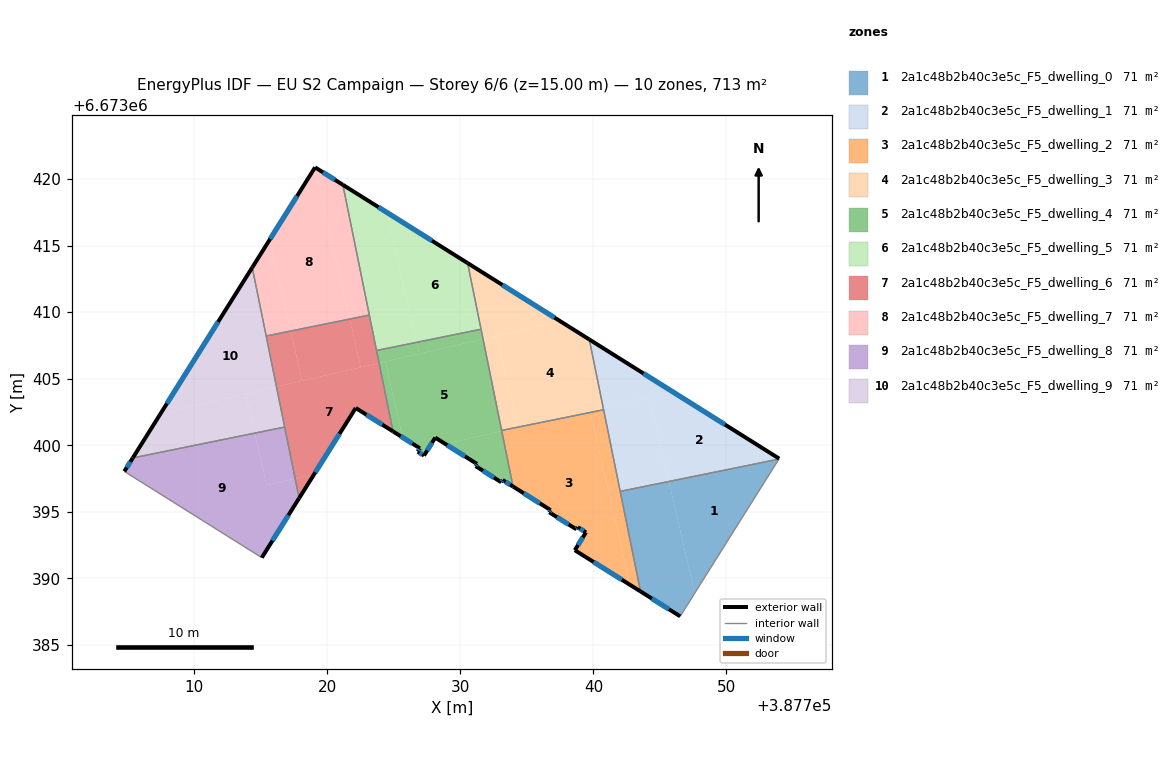
=== STOREY PLAN SPEC (per zone: floor XY polygon, exterior-wall plan segments, windows/doors) ===
zone 1: 2a1c48b2b40c3e5c_F5_dwelling_0  (71.3 m²)
  floor: (387753.94, 6673398.95) (387747.61, 6673388.87) (387745.68, 6673397.27)
  floor: (387745.68, 6673397.27) (387747.61, 6673388.87) (387746.53, 6673387.14) (387743.54, 6673389.01) (387742.01, 6673396.53)
  exterior wall: (387743.54, 6673389.01) – (387746.53, 6673387.14)  [3.5 m]
    window: (387744.40, 6673388.47) – (387745.67, 6673387.67)  [1.9 m²]
  interior walls: 3
zone 2: 2a1c48b2b40c3e5c_F5_dwelling_1  (71.3 m²)
  floor: (387753.97, 6673398.99) (387753.94, 6673398.95) (387745.68, 6673397.27) (387744.21, 6673403.63) (387745.94, 6673404.03)
  floor: (387745.94, 6673404.03) (387740.73, 6673402.83) (387739.69, 6673407.95)
  floor: (387744.21, 6673403.63) (387745.68, 6673397.27) (387742.01, 6673396.53) (387740.73, 6673402.83)
  exterior wall: (387753.97, 6673398.99) – (387739.69, 6673407.95)  [16.8 m]
    window: (387749.89, 6673401.55) – (387743.77, 6673405.39)  [9.3 m²]
  interior walls: 4
zone 3: 2a1c48b2b40c3e5c_F5_dwelling_2  (71.3 m²)
  floor: (387739.78, 6673402.47) (387742.77, 6673389.49) (387738.60, 6673392.11) (387739.44, 6673393.45) (387738.83, 6673393.84) (387738.72, 6673393.68) (387736.68, 6673394.96) (387736.78, 6673395.12) (387733.96, 6673396.89) (387733.11, 6673401.07) (387734.61, 6673401.41)
  floor: (387734.30, 6673401.35) (387733.11, 6673401.07) (387733.10, 6673401.11)
  floor: (387740.77, 6673402.67) (387743.54, 6673389.01) (387742.77, 6673389.49) (387739.78, 6673402.47)
  exterior wall: (387738.60, 6673392.11) – (387743.54, 6673389.01)  [5.8 m]
    window: (387740.01, 6673391.22) – (387742.13, 6673389.89)  [3.2 m²]
  exterior wall: (387739.44, 6673393.45) – (387738.60, 6673392.11)  [1.6 m]
    window: (387739.20, 6673393.07) – (387738.84, 6673392.49)  [0.9 m²]
  exterior wall: (387738.83, 6673393.84) – (387739.44, 6673393.45)  [0.7 m]
    window: (387739.00, 6673393.73) – (387739.27, 6673393.56)  [0.4 m²]
  exterior wall: (387738.79, 6673393.78) – (387738.83, 6673393.84)  [0.1 m]
  exterior wall: (387738.72, 6673393.68) – (387738.79, 6673393.78)  [0.1 m]
    window: (387738.74, 6673393.71) – (387738.77, 6673393.75)  [0.1 m²]
  exterior wall: (387736.68, 6673394.96) – (387738.72, 6673393.68)  [2.4 m]
    window: (387737.26, 6673394.59) – (387738.14, 6673394.04)  [1.3 m²]
  exterior wall: (387736.78, 6673395.12) – (387736.68, 6673394.96)  [0.2 m]
    window: (387736.75, 6673395.08) – (387736.71, 6673395.01)  [0.1 m²]
  exterior wall: (387733.96, 6673396.89) – (387736.78, 6673395.12)  [3.3 m]
    window: (387734.77, 6673396.39) – (387735.98, 6673395.63)  [1.8 m²]
  interior walls: 4
zone 4: 2a1c48b2b40c3e5c_F5_dwelling_3  (71.3 m²)
  floor: (387739.69, 6673407.95) (387740.73, 6673402.83) (387734.62, 6673401.42) (387734.30, 6673401.35) (387732.72, 6673408.21) (387737.51, 6673409.32)
  floor: (387737.51, 6673409.32) (387731.71, 6673407.98) (387730.54, 6673413.69)
  floor: (387732.72, 6673408.21) (387734.30, 6673401.35) (387733.10, 6673401.11) (387731.71, 6673407.98)
  floor: (387740.73, 6673402.83) (387740.77, 6673402.67) (387739.78, 6673402.47) (387739.75, 6673402.60)
  floor: (387739.75, 6673402.60) (387739.78, 6673402.47) (387734.62, 6673401.42)
  exterior wall: (387739.69, 6673407.95) – (387730.54, 6673413.69)  [10.8 m]
    window: (387737.08, 6673409.59) – (387733.16, 6673412.05)  [6.0 m²]
  interior walls: 4
zone 5: 2a1c48b2b40c3e5c_F5_dwelling_4  (71.3 m²)
  floor: (387731.71, 6673407.98) (387733.11, 6673401.07) (387728.87, 6673400.09) (387728.11, 6673400.57) (387727.27, 6673399.22) (387726.80, 6673399.51) (387726.96, 6673399.77) (387725.67, 6673400.58) (387724.35, 6673406.28)
  floor: (387726.71, 6673407.73) (387726.91, 6673406.87) (387723.89, 6673406.17) (387723.70, 6673407.12)
  floor: (387733.11, 6673401.07) (387733.96, 6673396.89) (387733.18, 6673397.38) (387733.07, 6673397.22) (387731.15, 6673398.43) (387731.25, 6673398.59) (387728.87, 6673400.09)
  floor: (387731.56, 6673408.72) (387731.71, 6673407.98) (387726.91, 6673406.87) (387726.71, 6673407.73)
  floor: (387724.35, 6673406.28) (387725.67, 6673400.58) (387724.94, 6673401.04) (387723.89, 6673406.17)
  exterior wall: (387724.94, 6673401.04) – (387726.96, 6673399.77)  [2.4 m]
    window: (387725.51, 6673400.68) – (387726.38, 6673400.13)  [1.3 m²]
  exterior wall: (387733.18, 6673397.38) – (387733.96, 6673396.89)  [0.9 m]
    window: (387733.40, 6673397.24) – (387733.74, 6673397.03)  [0.5 m²]
  exterior wall: (387733.07, 6673397.22) – (387733.18, 6673397.38)  [0.2 m]
    window: (387733.10, 6673397.26) – (387733.15, 6673397.34)  [0.1 m²]
  exterior wall: (387731.15, 6673398.43) – (387733.07, 6673397.22)  [2.3 m]
    window: (387731.70, 6673398.08) – (387732.52, 6673397.56)  [1.3 m²]
  exterior wall: (387731.25, 6673398.59) – (387731.15, 6673398.43)  [0.2 m]
    window: (387731.22, 6673398.55) – (387731.18, 6673398.47)  [0.1 m²]
  exterior wall: (387728.11, 6673400.57) – (387731.25, 6673398.59)  [3.7 m]
    window: (387729.01, 6673400.01) – (387730.35, 6673399.16)  [2.0 m²]
  exterior wall: (387727.27, 6673399.22) – (387728.11, 6673400.57)  [1.6 m]
    window: (387727.51, 6673399.61) – (387727.87, 6673400.19)  [0.9 m²]
  exterior wall: (387726.80, 6673399.51) – (387727.27, 6673399.22)  [0.6 m]
    window: (387726.94, 6673399.43) – (387727.14, 6673399.30)  [0.3 m²]
  exterior wall: (387726.96, 6673399.77) – (387726.80, 6673399.51)  [0.3 m]
    window: (387726.92, 6673399.69) – (387726.85, 6673399.59)  [0.2 m²]
  interior walls: 4
zone 6: 2a1c48b2b40c3e5c_F5_dwelling_5  (71.3 m²)
  floor: (387730.54, 6673413.69) (387731.56, 6673408.72) (387726.71, 6673407.73) (387724.46, 6673417.51)
  floor: (387724.46, 6673417.51) (387726.71, 6673407.73) (387723.70, 6673407.12) (387721.17, 6673419.57)
  exterior wall: (387730.54, 6673413.69) – (387721.17, 6673419.57)  [11.1 m]
    window: (387727.87, 6673415.37) – (387723.85, 6673417.89)  [6.1 m²]
  interior walls: 4
zone 7: 2a1c48b2b40c3e5c_F5_dwelling_6  (71.3 m²)
  floor: (387723.89, 6673406.17) (387724.94, 6673401.04) (387722.14, 6673402.80) (387719.01, 6673397.82) (387717.58, 6673397.49) (387716.18, 6673404.40)
  floor: (387721.68, 6673409.48) (387722.52, 6673405.86) (387718.11, 6673404.84) (387717.25, 6673408.58)
  floor: (387719.01, 6673397.82) (387717.88, 6673396.02) (387717.58, 6673397.49)
  floor: (387717.25, 6673408.58) (387718.11, 6673404.84) (387716.18, 6673404.40) (387715.40, 6673408.21)
  floor: (387723.16, 6673409.78) (387723.89, 6673406.17) (387722.52, 6673405.86) (387721.68, 6673409.48)
  exterior wall: (387722.14, 6673402.80) – (387724.94, 6673401.04)  [3.3 m]
    window: (387722.94, 6673402.29) – (387724.14, 6673401.54)  [1.8 m²]
  exterior wall: (387717.88, 6673396.02) – (387722.14, 6673402.80)  [8.0 m]
    window: (387719.10, 6673397.96) – (387720.92, 6673400.86)  [4.4 m²]
  interior walls: 5
zone 8: 2a1c48b2b40c3e5c_F5_dwelling_7  (71.3 m²)
  floor: (387721.17, 6673419.57) (387723.16, 6673409.78) (387721.68, 6673409.48) (387719.06, 6673420.85) (387719.08, 6673420.88)
  floor: (387719.06, 6673420.85) (387721.68, 6673409.48) (387717.25, 6673408.58) (387715.67, 6673415.44)
  floor: (387715.67, 6673415.44) (387717.25, 6673408.58) (387715.40, 6673408.21) (387714.36, 6673413.36)
  exterior wall: (387721.17, 6673419.57) – (387719.08, 6673420.88)  [2.5 m]
    window: (387720.57, 6673419.95) – (387719.68, 6673420.51)  [1.4 m²]
  exterior wall: (387719.08, 6673420.88) – (387714.36, 6673413.36)  [8.9 m]
    window: (387717.73, 6673418.73) – (387715.71, 6673415.51)  [4.9 m²]
  interior walls: 3
zone 9: 2a1c48b2b40c3e5c_F5_dwelling_8  (71.3 m²)
  floor: (387714.54, 6673400.91) (387715.44, 6673396.99) (387717.58, 6673397.49) (387717.88, 6673396.02) (387715.08, 6673391.55) (387704.74, 6673398.03) (387705.38, 6673399.04)
  floor: (387716.79, 6673401.36) (387717.58, 6673397.49) (387715.44, 6673396.99) (387714.54, 6673400.91)
  exterior wall: (387715.08, 6673391.55) – (387717.88, 6673396.02)  [5.3 m]
    window: (387715.88, 6673392.82) – (387717.08, 6673394.74)  [2.9 m²]
  exterior wall: (387705.38, 6673399.04) – (387704.74, 6673398.03)  [1.2 m]
    window: (387705.20, 6673398.75) – (387704.92, 6673398.32)  [0.7 m²]
  interior walls: 3
zone 10: 2a1c48b2b40c3e5c_F5_dwelling_9  (71.3 m²)
  floor: (387714.36, 6673413.36) (387716.18, 6673404.39) (387707.48, 6673402.39)
  floor: (387713.86, 6673403.86) (387714.54, 6673400.91) (387705.38, 6673399.04) (387707.48, 6673402.39)
  floor: (387716.18, 6673404.39) (387716.79, 6673401.36) (387714.54, 6673400.91) (387713.86, 6673403.86)
  exterior wall: (387714.36, 6673413.36) – (387705.38, 6673399.04)  [16.9 m]
    window: (387711.79, 6673409.27) – (387707.94, 6673403.13)  [9.3 m²]
  interior walls: 3

=== DERIVED (storey summary) ===
Building: EU S2 Campaign
Storey: 6 of 6  (floor level z = 15.00 m)
Storey gross floor area: 712.8 m²
Zones on this storey: 10
  - 2a1c48b2b40c3e5c_F5_dwelling_0: floor 71.3 m²; exterior wall 3.5 m (10.6 m²); 1 window(s) 1.9 m²; WWR 18.4%
  - 2a1c48b2b40c3e5c_F5_dwelling_1: floor 71.3 m²; exterior wall 16.8 m (50.5 m²); 1 window(s) 9.3 m²; WWR 18.4%
  - 2a1c48b2b40c3e5c_F5_dwelling_2: floor 71.3 m²; exterior wall 14.3 m (42.8 m²); 7 window(s) 7.8 m²; WWR 18.3%
  - 2a1c48b2b40c3e5c_F5_dwelling_3: floor 71.3 m²; exterior wall 10.8 m (32.4 m²); 1 window(s) 6.0 m²; WWR 18.4%
  - 2a1c48b2b40c3e5c_F5_dwelling_4: floor 71.3 m²; exterior wall 12.1 m (36.4 m²); 9 window(s) 6.7 m²; WWR 18.4%
  - 2a1c48b2b40c3e5c_F5_dwelling_5: floor 71.3 m²; exterior wall 11.1 m (33.2 m²); 1 window(s) 6.1 m²; WWR 18.4%
  - 2a1c48b2b40c3e5c_F5_dwelling_6: floor 71.3 m²; exterior wall 11.3 m (33.9 m²); 2 window(s) 6.2 m²; WWR 18.4%
  - 2a1c48b2b40c3e5c_F5_dwelling_7: floor 71.3 m²; exterior wall 11.4 m (34.1 m²); 2 window(s) 6.3 m²; WWR 18.4%
  - 2a1c48b2b40c3e5c_F5_dwelling_8: floor 71.3 m²; exterior wall 6.5 m (19.4 m²); 2 window(s) 3.6 m²; WWR 18.4%
  - 2a1c48b2b40c3e5c_F5_dwelling_9: floor 71.3 m²; exterior wall 16.9 m (50.7 m²); 1 window(s) 9.3 m²; WWR 18.4%
Zone adjacency (shared interzone walls):
  - 2a1c48b2b40c3e5c_F5_dwelling_0 ↔ 2a1c48b2b40c3e5c_F5_dwelling_1
  - 2a1c48b2b40c3e5c_F5_dwelling_0 ↔ 2a1c48b2b40c3e5c_F5_dwelling_2
  - 2a1c48b2b40c3e5c_F5_dwelling_1 ↔ 2a1c48b2b40c3e5c_F5_dwelling_2
  - 2a1c48b2b40c3e5c_F5_dwelling_1 ↔ 2a1c48b2b40c3e5c_F5_dwelling_3
  - 2a1c48b2b40c3e5c_F5_dwelling_2 ↔ 2a1c48b2b40c3e5c_F5_dwelling_3
  - 2a1c48b2b40c3e5c_F5_dwelling_2 ↔ 2a1c48b2b40c3e5c_F5_dwelling_4
  - 2a1c48b2b40c3e5c_F5_dwelling_3 ↔ 2a1c48b2b40c3e5c_F5_dwelling_4
  - 2a1c48b2b40c3e5c_F5_dwelling_3 ↔ 2a1c48b2b40c3e5c_F5_dwelling_5
  - 2a1c48b2b40c3e5c_F5_dwelling_4 ↔ 2a1c48b2b40c3e5c_F5_dwelling_5
  - 2a1c48b2b40c3e5c_F5_dwelling_4 ↔ 2a1c48b2b40c3e5c_F5_dwelling_6
  - 2a1c48b2b40c3e5c_F5_dwelling_5 ↔ 2a1c48b2b40c3e5c_F5_dwelling_6
  - 2a1c48b2b40c3e5c_F5_dwelling_5 ↔ 2a1c48b2b40c3e5c_F5_dwelling_7
  - 2a1c48b2b40c3e5c_F5_dwelling_6 ↔ 2a1c48b2b40c3e5c_F5_dwelling_7
  - 2a1c48b2b40c3e5c_F5_dwelling_6 ↔ 2a1c48b2b40c3e5c_F5_dwelling_8
  - 2a1c48b2b40c3e5c_F5_dwelling_6 ↔ 2a1c48b2b40c3e5c_F5_dwelling_9
  - 2a1c48b2b40c3e5c_F5_dwelling_7 ↔ 2a1c48b2b40c3e5c_F5_dwelling_9
  - 2a1c48b2b40c3e5c_F5_dwelling_8 ↔ 2a1c48b2b40c3e5c_F5_dwelling_9